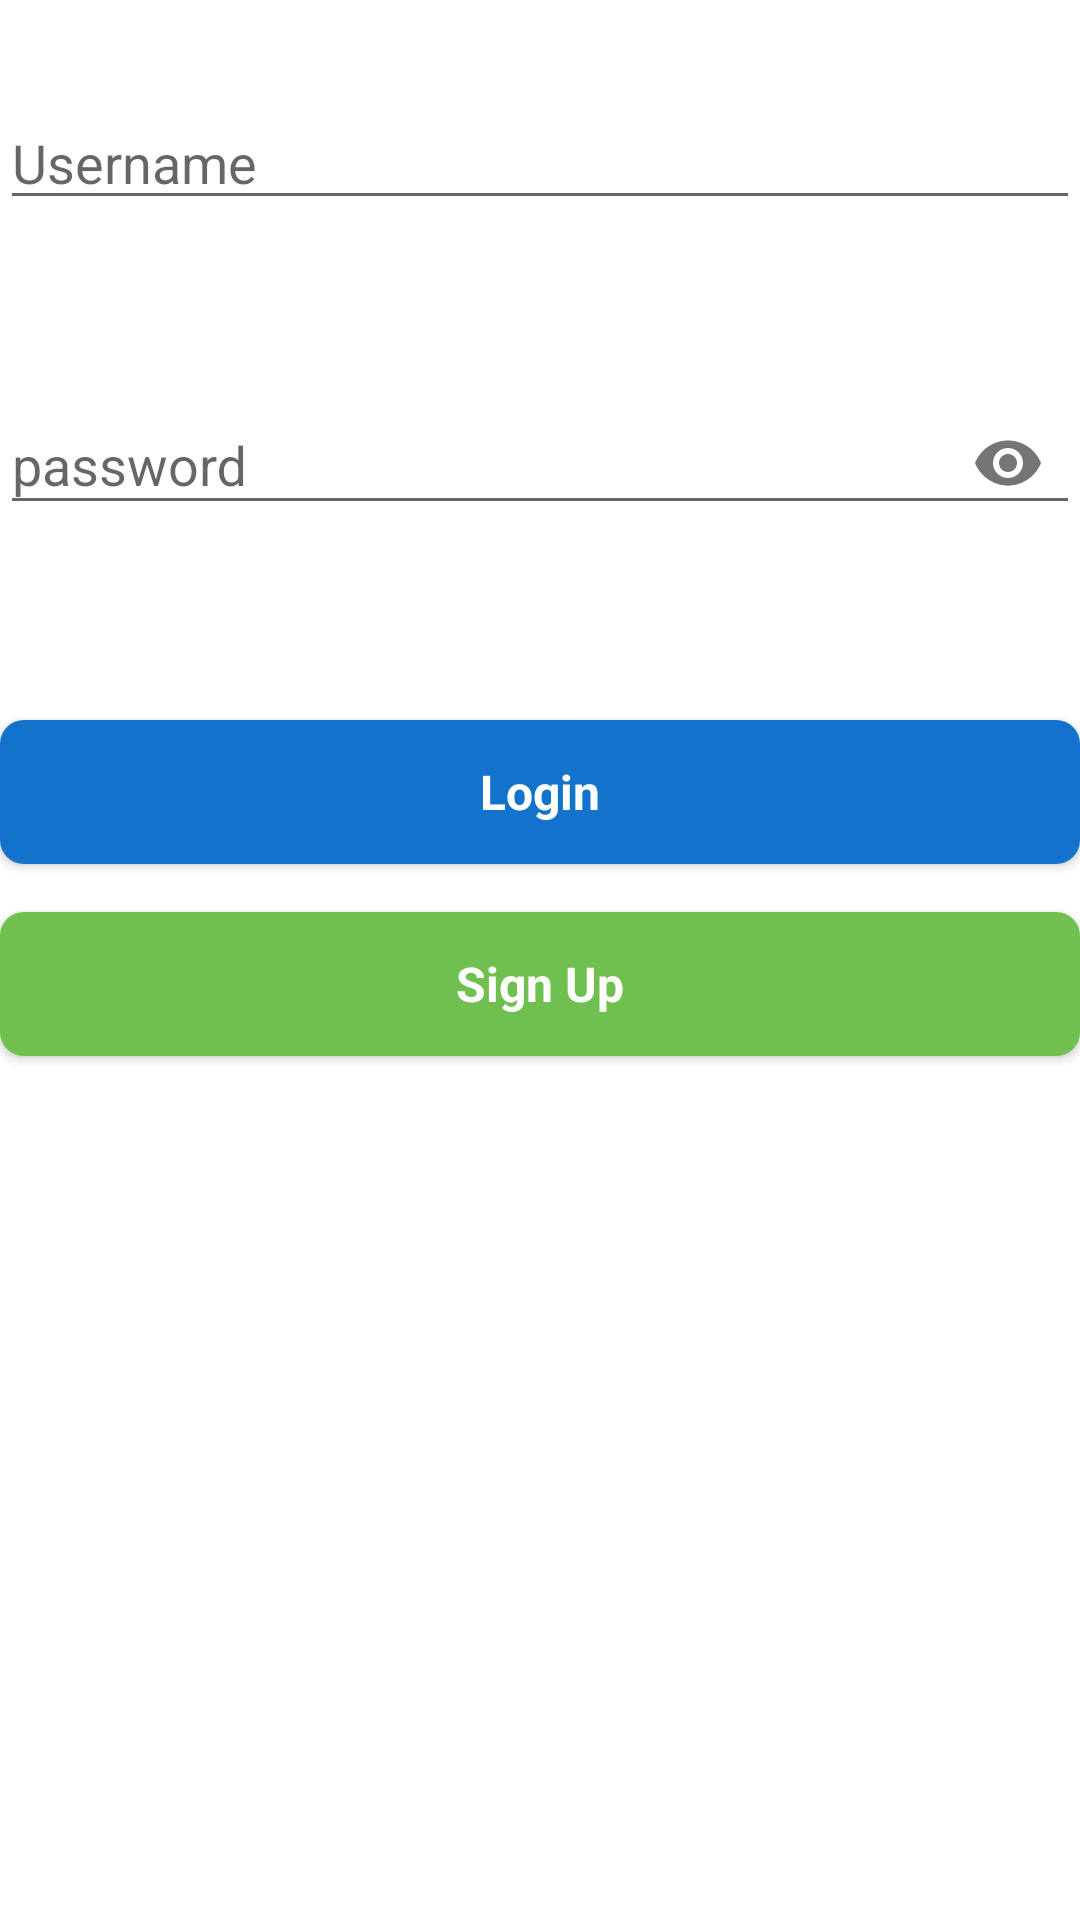

Write the Android layout XML for this screen, with the resource values it uses.
<!-- AndroidManifest.xml: application theme AppTheme -->
<!-- res/layout/activity_login.xml -->
<?xml version="1.0" encoding="utf-8"?>
<android.support.constraint.ConstraintLayout xmlns:android="http://schemas.android.com/apk/res/android"
    xmlns:app="http://schemas.android.com/apk/res-auto"
    xmlns:tools="http://schemas.android.com/tools"
    android:layout_width="match_parent"
    android:layout_height="match_parent"
    android:layout_margin="10dp"
    android:orientation="vertical"
    tools:context=".Views.LoginActivity">

    <EditText
        android:id="@+id/etUsername"
        android:layout_width="match_parent"
        android:layout_height="wrap_content"
        android:layout_marginTop="32dp"
        android:ems="10"
        android:hint="Username"
        android:inputType="textPersonName"
        app:layout_constraintEnd_toEndOf="parent"
        app:layout_constraintHorizontal_bias="0.0"
        app:layout_constraintStart_toStartOf="parent"
        app:layout_constraintTop_toTopOf="parent" />

    <android.support.design.widget.TextInputLayout
        android:id="@+id/textInputLayout"
        android:layout_width="match_parent"
        android:layout_height="59dp"
        android:layout_marginTop="16dp"
        android:layout_marginBottom="32dp"
        app:layout_constraintBottom_toTopOf="@+id/btnLogin"
        app:layout_constraintEnd_toEndOf="parent"
        app:layout_constraintStart_toStartOf="parent"
        app:layout_constraintTop_toBottomOf="@+id/etUsername"
        app:passwordToggleEnabled="true">

        <android.support.design.widget.TextInputEditText
            android:id="@+id/etPassword"
            android:layout_width="match_parent"
            android:layout_height="wrap_content"
            android:hint="password"
            android:inputType="textPassword" />

    </android.support.design.widget.TextInputLayout>

    <Button
        android:id="@+id/btnLogin"
        style="@style/LoginButton"
        android:layout_width="match_parent"
        android:layout_height="wrap_content"
        android:layout_marginBottom="16dp"
        android:text="Login"
        app:layout_constraintBottom_toTopOf="@+id/btnSignUp"
        app:layout_constraintEnd_toEndOf="parent"
        app:layout_constraintHorizontal_bias="0.0"
        app:layout_constraintStart_toStartOf="parent" />

    <Button
        android:id="@+id/btnSignUp"
        style="@style/SignUpButton"
        android:layout_width="match_parent"
        android:layout_height="wrap_content"
        android:layout_marginBottom="288dp"
        android:text="Sign Up"
        app:layout_constraintBottom_toBottomOf="parent"
        app:layout_constraintEnd_toEndOf="parent"
        app:layout_constraintHorizontal_bias="1.0"
        app:layout_constraintStart_toStartOf="parent" />

</android.support.constraint.ConstraintLayout>
<!-- resources referenced by this layout -->
<resources>
  <style name="LoginButton" parent="@android:style/Widget.Button">
          <item name="android:gravity">center_vertical|center_horizontal</item>
          <item name="android:textColor">@android:color/white</item>
          <item name="android:background">@drawable/loginbuttonshape</item>
          <item name="android:textSize">16sp</item>
          <item name="android:textStyle">bold</item>
          <item name="android:focusable">true</item>
          <item name="android:clickable">true</item>
      </style>
  <style name="SignUpButton" parent="@android:style/Widget.Button">
          <item name="android:gravity">center_vertical|center_horizontal</item>
          <item name="android:textColor">@android:color/white</item>
          <item name="android:background">@drawable/signupbuttonshape</item>
          <item name="android:textSize">16sp</item>
          <item name="android:textStyle">bold</item>
          <item name="android:focusable">true</item>
          <item name="android:clickable">true</item>
      </style>
  <!-- drawable loginbuttonshape (drawable) -->
  <?xml version="1.0" encoding="utf-8"?>
  <shape xmlns:android="http://schemas.android.com/apk/res/android" android:shape="rectangle" >
      <corners
          android:radius="8dp"
          />
      <solid
          android:color="@color/blue_6" />
  </shape>
  <!-- drawable signupbuttonshape (drawable) -->
  <?xml version="1.0" encoding="utf-8"?>
  <shape xmlns:android="http://schemas.android.com/apk/res/android" android:shape="rectangle" >
      <corners
          android:radius="8dp"
          />
      <solid
          android:color="@color/green_5" />
  </shape>
  <style name="MyActionBar" parent="Theme.AppCompat.Light">
          <item name="android:background">@android:color/white</item>
          <item name="background">@android:color/white</item>
          <item name="titleTextStyle">@style/MyActionBar.TitleTextStyle</item>
      </style>
  <style name="MyActionBarTabText" parent="@style/Widget.AppCompat.ActionBar.TabText">
          <item name="android:textColor">@android:color/white</item>
      </style>
  <color name="blue_5">#3897F0</color>
  <color name="red_5">#ffed4956</color>
  <color name="red_6">#ffc62330</color>
  <color name="white">#ffffffff</color>
  <color name="direct_blue_gradient_dark">#ff0b70e1</color>
  <color name="direct_blue_gradient_light">#ff42b8f7</color>
  <color name="grey_9">#ff262626</color>
  <color name="blue_0">#fff4faff</color>
  <color name="blue_1">#ffdfefff</color>
  <color name="blue_2">#ffb4daff</color>
  <color name="blue_3">#ff89c5ff</color>
  <color name="blue_4">#ff5eb1ff</color>
  <color name="blue_6">#ff1372cc</color>
  <color name="blue_7">#ff0053a4</color>
  <color name="blue_8">#ff003569</color>
  <color name="blue_9">#ff00264a</color>
  <color name="blue_5_10_transparent">#1a3897f0</color>
  <color name="blue_5_20_transparent">#333897f0</color>
  <color name="direct_blue_ring_gradient_colour1">#ff4ac9ff</color>
  <color name="direct_blue_ring_gradient_colour2">#ff4caeff</color>
  <color name="direct_blue_ring_gradient_colour3">#ff4d93ff</color>
  <color name="direct_blue_ring_gradient_colour4">#ff2a6dea</color>
  <color name="direct_blue_ring_gradient_colour5">#ff0747d5</color>
  <color name="grey_5">#ff999999</color>
  <color name="grey_3">#ffc7c7c7</color>
  <color name="green_5">#ff70c050</color>
  <style name="MyActionBar.TitleTextStyle" parent="@style/TextAppearance.AppCompat.Widget.ActionBar.Title">
          <item name="android:textColor">@android:color/white</item>
      </style>
</resources>
